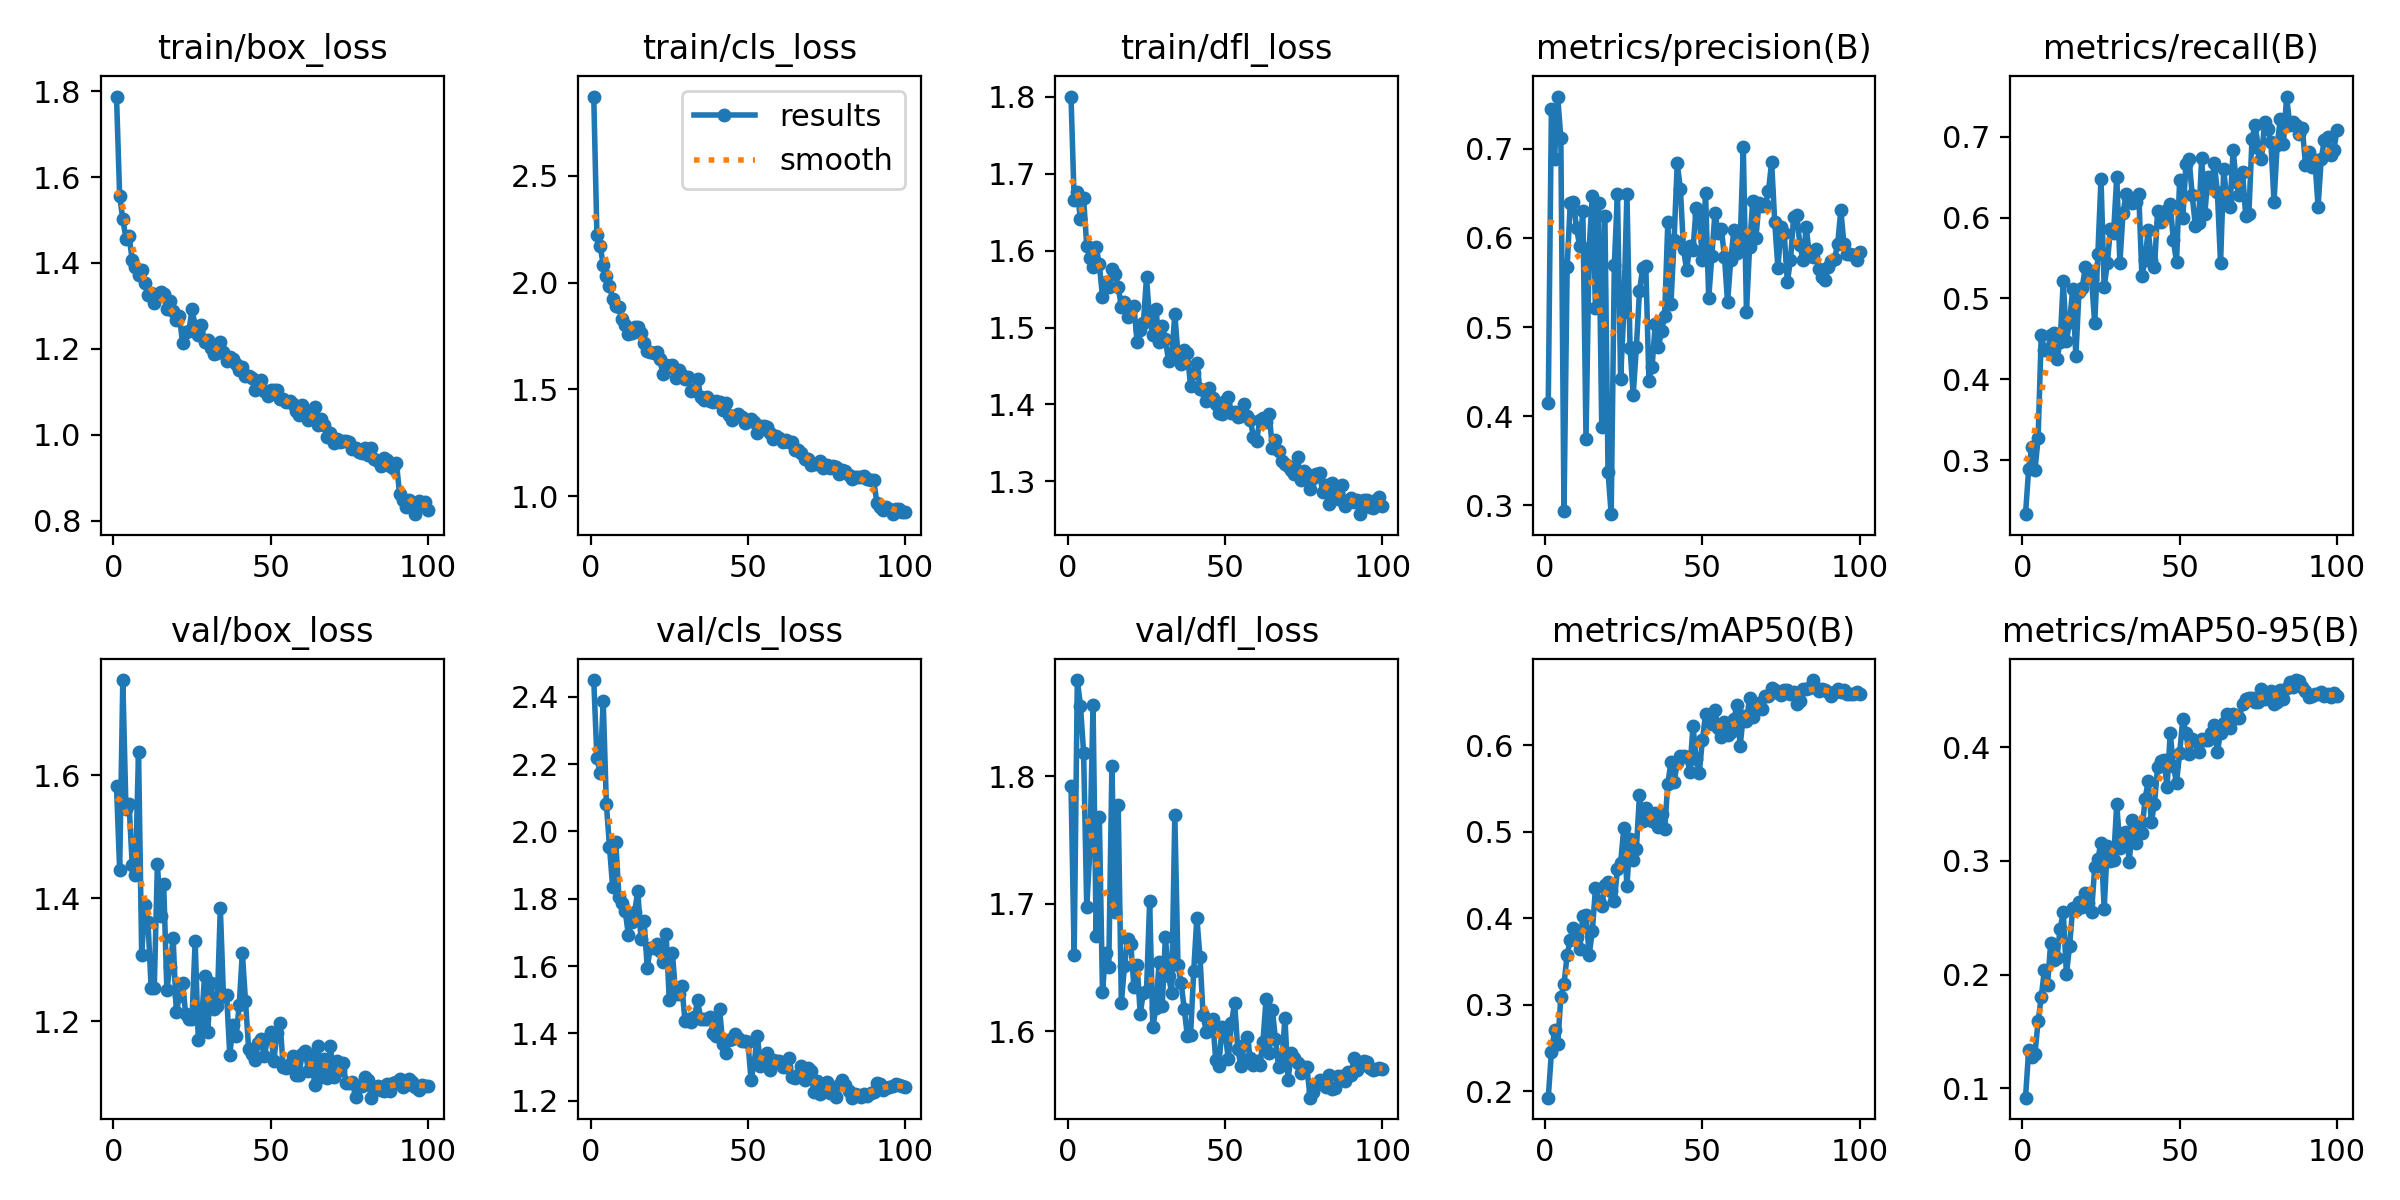

The data file committed next to this chart (first rows):
epoch, time, train/box_loss, train/cls_loss, train/dfl_loss, metrics/precision(B), metrics/recall(B), metrics/mAP50(B), metrics/mAP50-95(B), val/box_loss, val/cls_loss, val/dfl_loss, lr/pg0, lr/pg1, lr/pg2
1, 128.7, 1.787, 2.87, 1.8, 0.4148, 0.2332, 0.1923, 0.09172, 1.582, 2.449, 1.792, 0.06704, 0.0001656, 0.0001656
2, 260.1, 1.555, 2.224, 1.666, 0.7449, 0.2889, 0.2449, 0.1336, 1.445, 2.218, 1.66, 0.03388, 0.0003322, 0.0003322
3, 392.2, 1.502, 2.173, 1.676, 0.6882, 0.3168, 0.27, 0.1273, 1.755, 2.174, 1.875, 0.0007081, 0.0004985, 0.0004985
4, 527.7, 1.457, 2.084, 1.641, 0.7586, 0.2874, 0.254, 0.1304, 1.545, 2.387, 1.855, 0.0004989, 0.0004989, 0.0004989
5, 664.9, 1.462, 2.031, 1.668, 0.7119, 0.3271, 0.3087, 0.1588, 1.552, 2.081, 1.818, 0.000498, 0.000498, 0.000498
6, 803.2, 1.406, 1.984, 1.606, 0.2931, 0.4546, 0.3234, 0.1804, 1.453, 1.955, 1.697, 0.000497, 0.000497, 0.000497
7, 945.8, 1.389, 1.922, 1.591, 0.5675, 0.4365, 0.3574, 0.2038, 1.438, 1.834, 1.742, 0.0004956, 0.0004956, 0.0004956
8, 1087, 1.372, 1.889, 1.579, 0.6397, 0.4362, 0.3747, 0.1911, 1.638, 1.97, 1.856, 0.000494, 0.000494, 0.000494
9, 1222, 1.385, 1.884, 1.605, 0.64, 0.4546, 0.3882, 0.2278, 1.308, 1.805, 1.674, 0.0004922, 0.0004922, 0.0004922
10, 1361, 1.354, 1.829, 1.582, 0.6107, 0.4579, 0.3775, 0.213, 1.389, 1.789, 1.768, 0.0004902, 0.0004902, 0.0004902
11, 1496, 1.324, 1.802, 1.54, 0.5907, 0.4254, 0.3639, 0.215, 1.362, 1.764, 1.631, 0.0004879, 0.0004879, 0.0004879
12, 1632, 1.331, 1.761, 1.559, 0.6297, 0.446, 0.4027, 0.2402, 1.254, 1.693, 1.662, 0.0004854, 0.0004854, 0.0004854
13, 1770, 1.307, 1.762, 1.553, 0.3749, 0.522, 0.4035, 0.2548, 1.254, 1.732, 1.65, 0.0004826, 0.0004826, 0.0004826
14, 1906, 1.328, 1.792, 1.576, 0.5887, 0.448, 0.3572, 0.2006, 1.455, 1.76, 1.808, 0.0004796, 0.0004796, 0.0004796
15, 2043, 1.332, 1.791, 1.57, 0.6476, 0.4708, 0.3847, 0.225, 1.371, 1.824, 1.693, 0.0004764, 0.0004764, 0.0004764
16, 2178, 1.327, 1.763, 1.553, 0.5214, 0.5115, 0.4343, 0.2585, 1.422, 1.68, 1.777, 0.000473, 0.000473, 0.000473
17, 2320, 1.293, 1.716, 1.527, 0.6397, 0.4283, 0.4202, 0.257, 1.251, 1.734, 1.622, 0.0004694, 0.0004694, 0.0004694
18, 2457, 1.312, 1.681, 1.533, 0.3875, 0.5083, 0.4144, 0.2635, 1.289, 1.595, 1.651, 0.0004655, 0.0004655, 0.0004655
19, 2593, 1.287, 1.674, 1.514, 0.6248, 0.5127, 0.4385, 0.2597, 1.334, 1.655, 1.673, 0.0004615, 0.0004615, 0.0004615
20, 2729, 1.267, 1.671, 1.524, 0.3376, 0.5387, 0.4418, 0.2713, 1.214, 1.653, 1.668, 0.0004572, 0.0004572, 0.0004572
21, 2865, 1.276, 1.674, 1.528, 0.2901, 0.5357, 0.4312, 0.2629, 1.241, 1.665, 1.635, 0.0004527, 0.0004527, 0.0004527
22, 3001, 1.213, 1.641, 1.481, 0.5701, 0.5236, 0.4194, 0.2551, 1.263, 1.644, 1.652, 0.0004481, 0.0004481, 0.0004481
23, 3136, 1.238, 1.571, 1.497, 0.6497, 0.4691, 0.457, 0.2946, 1.211, 1.614, 1.614, 0.0004432, 0.0004432, 0.0004432
24, 3273, 1.241, 1.613, 1.506, 0.4418, 0.5555, 0.4635, 0.3017, 1.203, 1.695, 1.63, 0.0004382, 0.0004382, 0.0004382
25, 3410, 1.292, 1.603, 1.565, 0.5166, 0.6482, 0.5037, 0.316, 1.204, 1.5, 1.632, 0.0004329, 0.0004329, 0.0004329
26, 3547, 1.253, 1.616, 1.509, 0.6497, 0.5138, 0.4372, 0.2579, 1.33, 1.64, 1.702, 0.0004275, 0.0004275, 0.0004275
27, 3682, 1.232, 1.554, 1.49, 0.4768, 0.5434, 0.491, 0.3127, 1.169, 1.518, 1.603, 0.0004219, 0.0004219, 0.0004219
28, 3817, 1.255, 1.589, 1.524, 0.4238, 0.5865, 0.4674, 0.2998, 1.198, 1.517, 1.618, 0.0004162, 0.0004162, 0.0004162
29, 3951, 1.217, 1.569, 1.482, 0.4772, 0.5812, 0.4796, 0.3006, 1.274, 1.54, 1.654, 0.0004103, 0.0004103, 0.0004103
30, 4088, 1.221, 1.547, 1.501, 0.5403, 0.6504, 0.5425, 0.3503, 1.183, 1.437, 1.62, 0.0004042, 0.0004042, 0.0004042
31, 4223, 1.201, 1.56, 1.485, 0.5662, 0.5441, 0.5125, 0.3116, 1.262, 1.442, 1.674, 0.000398, 0.000398, 0.000398
32, 4359, 1.189, 1.491, 1.456, 0.569, 0.6059, 0.5266, 0.325, 1.22, 1.433, 1.644, 0.0003916, 0.0003916, 0.0003916
33, 4491, 1.189, 1.498, 1.462, 0.4397, 0.6294, 0.5194, 0.3255, 1.225, 1.449, 1.63, 0.0003851, 0.0003851, 0.0003851
34, 4622, 1.216, 1.55, 1.517, 0.4551, 0.6224, 0.5123, 0.2991, 1.384, 1.498, 1.769, 0.0003785, 0.0003785, 0.0003785
35, 4757, 1.192, 1.464, 1.465, 0.5031, 0.6175, 0.5218, 0.3357, 1.24, 1.444, 1.652, 0.0003717, 0.0003717, 0.0003717
36, 4893, 1.172, 1.45, 1.452, 0.4773, 0.62, 0.5047, 0.3155, 1.243, 1.443, 1.638, 0.0003649, 0.0003649, 0.0003649
37, 5030, 1.181, 1.465, 1.47, 0.4952, 0.6296, 0.5204, 0.331, 1.145, 1.441, 1.618, 0.0003579, 0.0003579, 0.0003579
38, 5166, 1.176, 1.444, 1.466, 0.5128, 0.5272, 0.5026, 0.3246, 1.193, 1.449, 1.596, 0.0003508, 0.0003508, 0.0003508
39, 5301, 1.165, 1.442, 1.424, 0.6173, 0.548, 0.5552, 0.3549, 1.176, 1.402, 1.597, 0.0003436, 0.0003436, 0.0003436
40, 5439, 1.151, 1.444, 1.441, 0.5257, 0.5845, 0.58, 0.3699, 1.226, 1.394, 1.647, 0.0003363, 0.0003363, 0.0003363
41, 5575, 1.158, 1.442, 1.454, 0.5981, 0.5481, 0.5569, 0.3345, 1.311, 1.473, 1.689, 0.000329, 0.000329, 0.000329
42, 5712, 1.136, 1.406, 1.42, 0.684, 0.5384, 0.5797, 0.35, 1.233, 1.369, 1.658, 0.0003215, 0.0003215, 0.0003215
43, 5848, 1.136, 1.435, 1.419, 0.6552, 0.6087, 0.5874, 0.3827, 1.155, 1.342, 1.613, 0.0003141, 0.0003141, 0.0003141
44, 5985, 1.132, 1.38, 1.404, 0.5871, 0.5945, 0.5867, 0.3875, 1.147, 1.382, 1.6, 0.0003065, 0.0003065, 0.0003065
45, 6123, 1.104, 1.356, 1.421, 0.5638, 0.6002, 0.5866, 0.389, 1.137, 1.383, 1.601, 0.0002989, 0.0002989, 0.0002989
46, 6260, 1.121, 1.377, 1.409, 0.5914, 0.6096, 0.5692, 0.3649, 1.164, 1.4, 1.61, 0.0002912, 0.0002912, 0.0002912
47, 6396, 1.127, 1.383, 1.401, 0.5864, 0.6164, 0.6221, 0.4125, 1.171, 1.387, 1.578, 0.0002835, 0.0002835, 0.0002835
48, 6532, 1.102, 1.37, 1.388, 0.6336, 0.5721, 0.5842, 0.3836, 1.144, 1.379, 1.573, 0.0002758, 0.0002758, 0.0002758
49, 6669, 1.091, 1.345, 1.387, 0.6257, 0.5448, 0.5679, 0.3688, 1.172, 1.378, 1.604, 0.000268, 0.000268, 0.000268
50, 6800, 1.104, 1.353, 1.405, 0.5747, 0.647, 0.6059, 0.3947, 1.183, 1.375, 1.599, 0.0002603, 0.0002603, 0.0002603
51, 6935, 1.103, 1.364, 1.41, 0.6505, 0.6001, 0.6355, 0.4251, 1.135, 1.262, 1.578, 0.0002525, 0.0002525, 0.0002525
52, 7072, 1.104, 1.347, 1.389, 0.5322, 0.6658, 0.6324, 0.4128, 1.18, 1.313, 1.606, 0.0002447, 0.0002447, 0.0002447
53, 7207, 1.083, 1.298, 1.391, 0.5803, 0.6725, 0.624, 0.3941, 1.197, 1.394, 1.623, 0.000237, 0.000237, 0.000237
54, 7340, 1.082, 1.328, 1.383, 0.6283, 0.6275, 0.6401, 0.4076, 1.125, 1.305, 1.586, 0.0002292, 0.0002292, 0.0002292
55, 7476, 1.077, 1.33, 1.385, 0.6056, 0.5898, 0.62, 0.4056, 1.125, 1.314, 1.573, 0.0002215, 0.0002215, 0.0002215
56, 7611, 1.078, 1.326, 1.401, 0.6105, 0.5933, 0.6093, 0.396, 1.13, 1.342, 1.589, 0.0002138, 0.0002138, 0.0002138
57, 7746, 1.072, 1.297, 1.385, 0.579, 0.6737, 0.6262, 0.407, 1.143, 1.292, 1.595, 0.0002061, 0.0002061, 0.0002061
58, 7881, 1.055, 1.269, 1.379, 0.528, 0.6048, 0.6112, 0.4068, 1.112, 1.321, 1.579, 0.0001985, 0.0001985, 0.0001985
59, 8017, 1.047, 1.282, 1.358, 0.5749, 0.6506, 0.6149, 0.4067, 1.113, 1.317, 1.574, 0.0001909, 0.0001909, 0.0001909
60, 8150, 1.07, 1.271, 1.352, 0.6088, 0.6365, 0.6297, 0.4129, 1.146, 1.319, 1.577, 0.0001834, 0.0001834, 0.0001834
... 40 more rows
